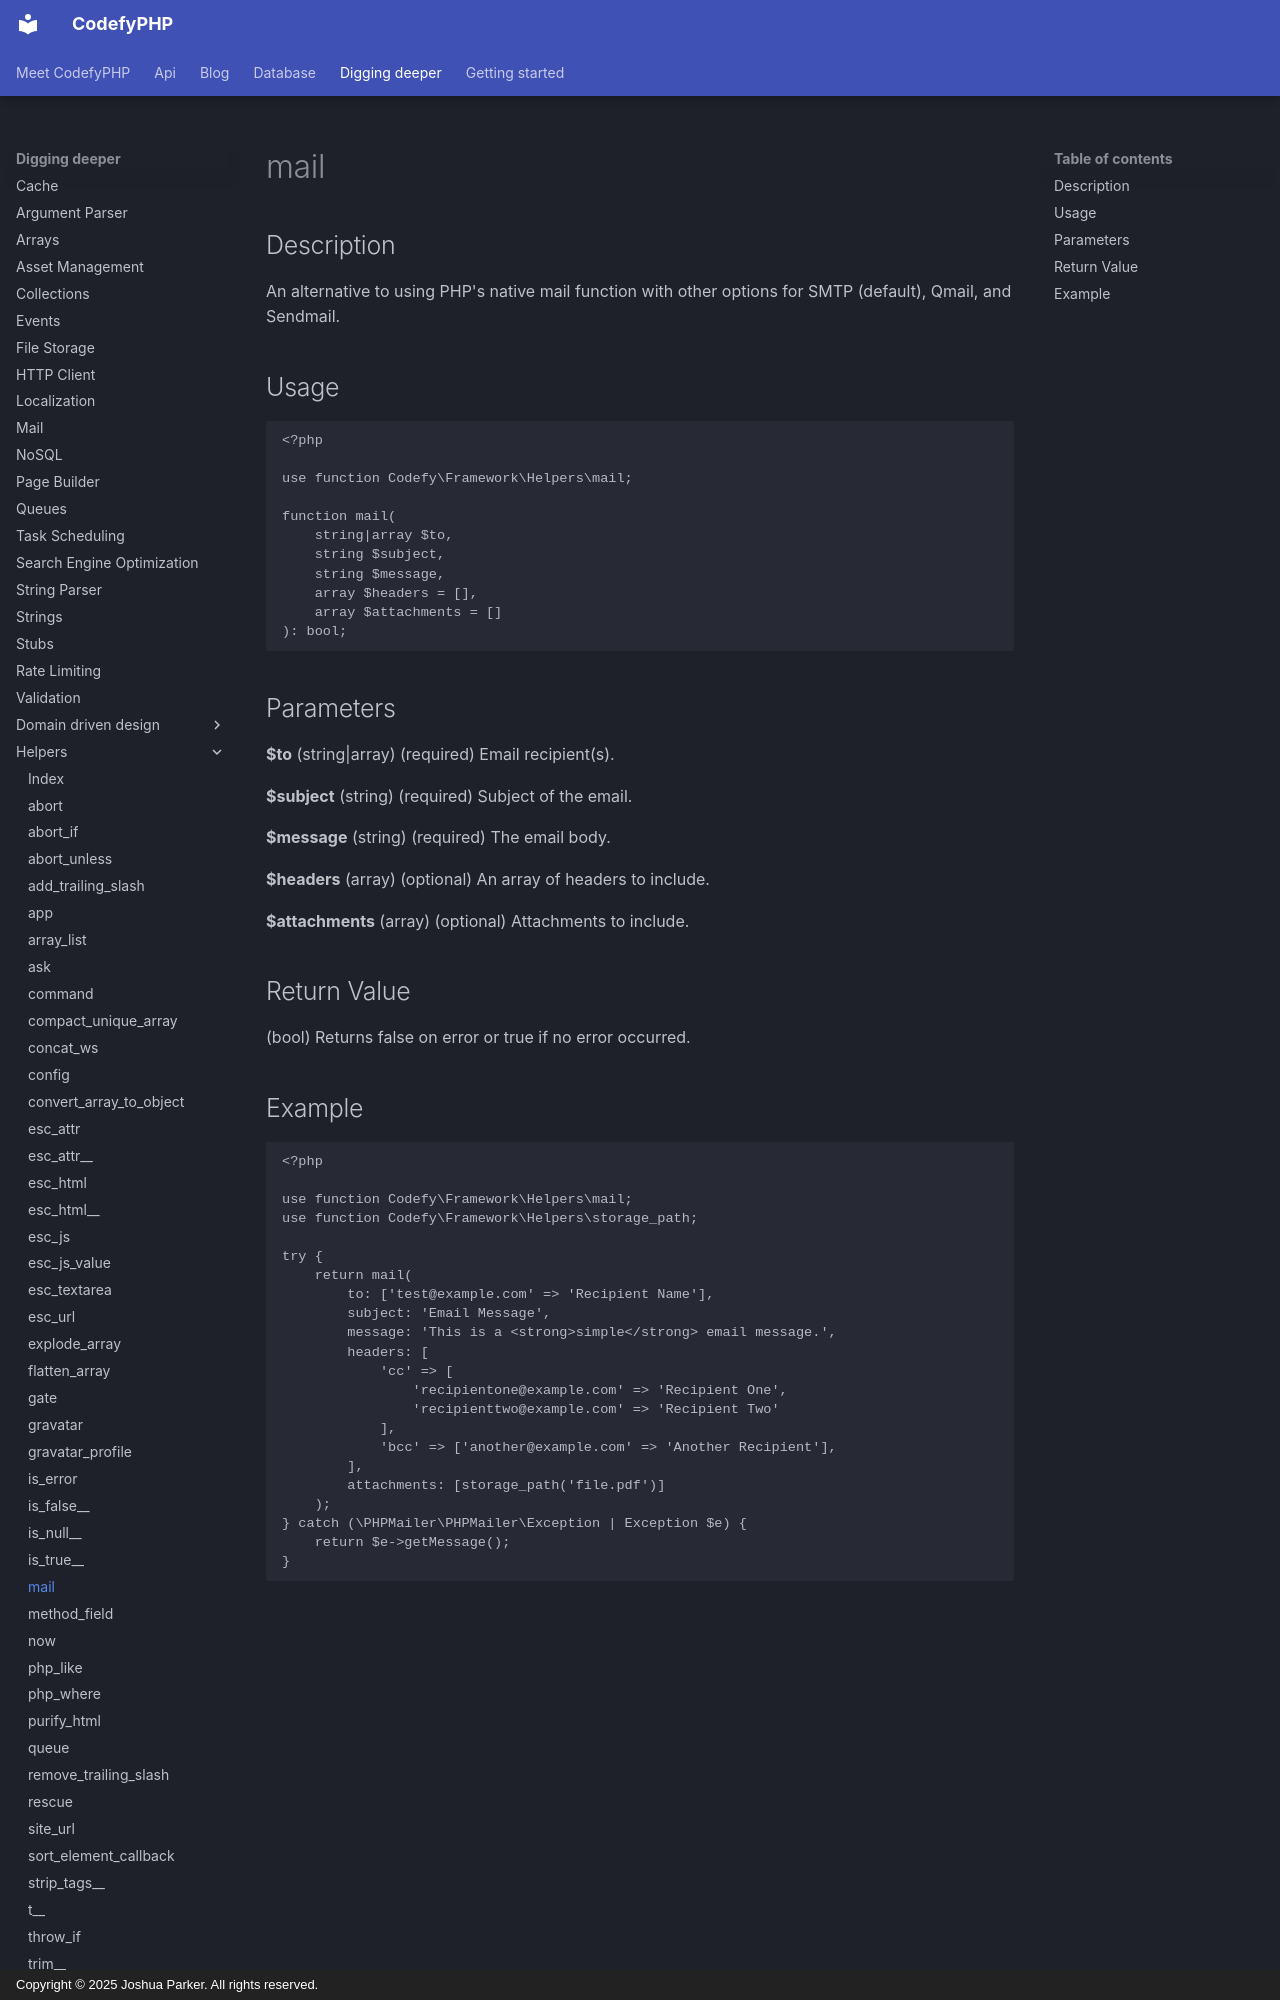

repository: codefyphp/docs · page: digging-deeper/helpers/mail/index.html · generator: mkdocs · copyright: Copyright © 2025 Joshua Parker. All rights reserved.

---
title: mail
sidebar_title: mail
summary: Send email from CodefyPHP through SMTP, Qmail, or Sendmail with multiple recipients, custom headers, message content, and attachments.
keywords: mail-helper,smtp-email,php-mail
---

Description
-----------

An alternative to using PHP's native mail function with other options for SMTP (default), Qmail, and Sendmail.

Usage
-----

```php
<?php

use function Codefy\Framework\Helpers\mail;

function mail(
    string|array $to,
    string $subject,
    string $message,
    array $headers = [],
    array $attachments = []
): bool;
```

Parameters
----------

**$to** (string|array) (required) Email recipient(s).

**$subject** (string) (required) Subject of the email.

**$message** (string) (required) The email body.

**$headers** (array) (optional) An array of headers to include.

**$attachments** (array) (optional) Attachments to include.

Return Value
------------

(bool) Returns false on error or true if no error occurred.
